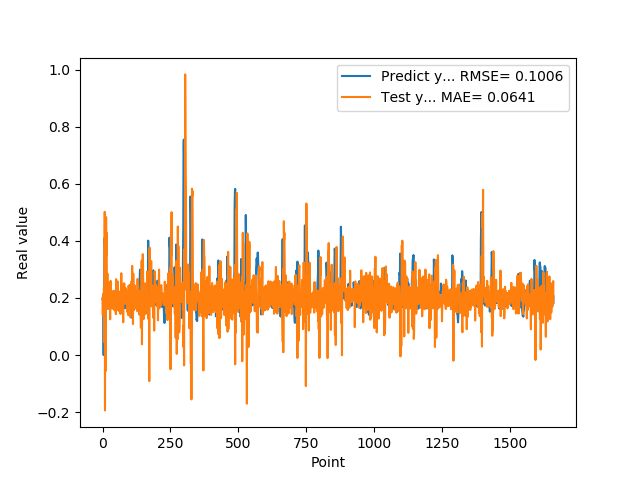

The table this chart was drawn from, first rows:
1.955727785830000398e-01, 2.015780837964553374e-01
1.954265981910000005e-01, 1.402791959615902750e-01
2.004670947789999880e-01, 2.139312150007129376e-01
2.029463946819999587e-01, 2.098081351638025616e-01
0.000000000000000000e+00, 1.662389502944922604e-01
1.862521618600000151e-01, 2.372505176822548856e-01
1.862153261900000301e-01, 2.103600266706981969e-01
4.038094580169999670e-01, 4.464570169644024866e-02
4.118085205549999461e-01, 5.016237535851144624e-01
3.743042349819999948e-01, -1.937788427778431855e-01
3.571429848669999685e-01, 3.290160315318844675e-01
2.572054266930000055e-01, -5.631735598826950739e-02
2.409307956699999753e-01, 2.198439657323035257e-01
2.253161966800000249e-01, 4.832182409499249376e-01
1.935185044999999937e-01, 3.507764975129316065e-01
1.787700653079999924e-01, 4.279016089469061535e-01
1.622045934200000150e-01, 2.324770464528461977e-01
1.761920750140000269e-01, 2.585679757493813957e-01
1.883655935530000325e-01, 2.848273208873245421e-01
1.861467957499999548e-01, 2.237181490080544233e-01
1.954913884399999968e-01, 2.186172804051044749e-01
1.954011768099999935e-01, 1.784998006971494355e-01
1.660518944260000185e-01, 1.627604774889502837e-01
1.907722949980000249e-01, 2.002162798551127276e-01
2.156041562559999625e-01, 1.762916874031828784e-01
1.898660957809999716e-01, 1.615243299960071877e-01
1.770474612709999895e-01, 2.563439674083246023e-01
2.001174986360000074e-01, 1.904886441754292670e-01
1.948629021640000125e-01, 1.250853393048329265e-01
1.922753006219999894e-01, 2.173250365653105476e-01
1.779100298880000042e-01, 2.597039244756421672e-01
1.810636967419999854e-01, 1.650779995367895603e-01
1.680064052340000114e-01, 1.757516956277616893e-01
1.635809391740000174e-01, 1.915108592241313301e-01
1.706920862200000111e-01, 2.187508119240702820e-01
1.916799396280000345e-01, 1.868756579469771362e-01
2.085516005749999957e-01, 2.203652931003046433e-01
2.058236002919999752e-01, 2.234289049866987620e-01
1.828240007160000513e-01, 1.979640669349183868e-01
1.857409924269999846e-01, 1.700957691274950501e-01
1.775099337099999841e-01, 1.677791886066293259e-01
1.752161234619999952e-01, 1.590926023991056371e-01
1.971126049759999999e-01, 2.243111188746594042e-01
1.845117062330000057e-01, 1.866441372001826915e-01
1.984785944219999987e-01, 2.095476717640503694e-01
2.143009155989999692e-01, 2.208146048117882176e-01
1.841159015890000139e-01, 1.558939309506754134e-01
2.104043960570000094e-01, 2.255601687515840503e-01
2.032361328599999739e-01, 1.800402590992832563e-01
2.088565975429999833e-01, 1.433065322387455653e-01
1.960448026660000231e-01, 2.657125700863460782e-01
1.900728046889999523e-01, 1.775761513381423073e-01
1.658952832220000062e-01, 1.923410468733642853e-01
1.872539073229999851e-01, 1.574735067688232126e-01
1.852532625200000171e-01, 2.080793073168450413e-01
1.799222826959999966e-01, 2.081152162099158542e-01
2.012764066460000223e-01, 2.575527295339123390e-01
1.978618204589999985e-01, 1.751195896728561519e-01
1.950792670250000027e-01, 2.092155509581509476e-01
1.711323857310000085e-01, 2.217986441497384331e-01
1.623787879939999901e-01, 1.542527914418925783e-01
... 1,599 more rows
